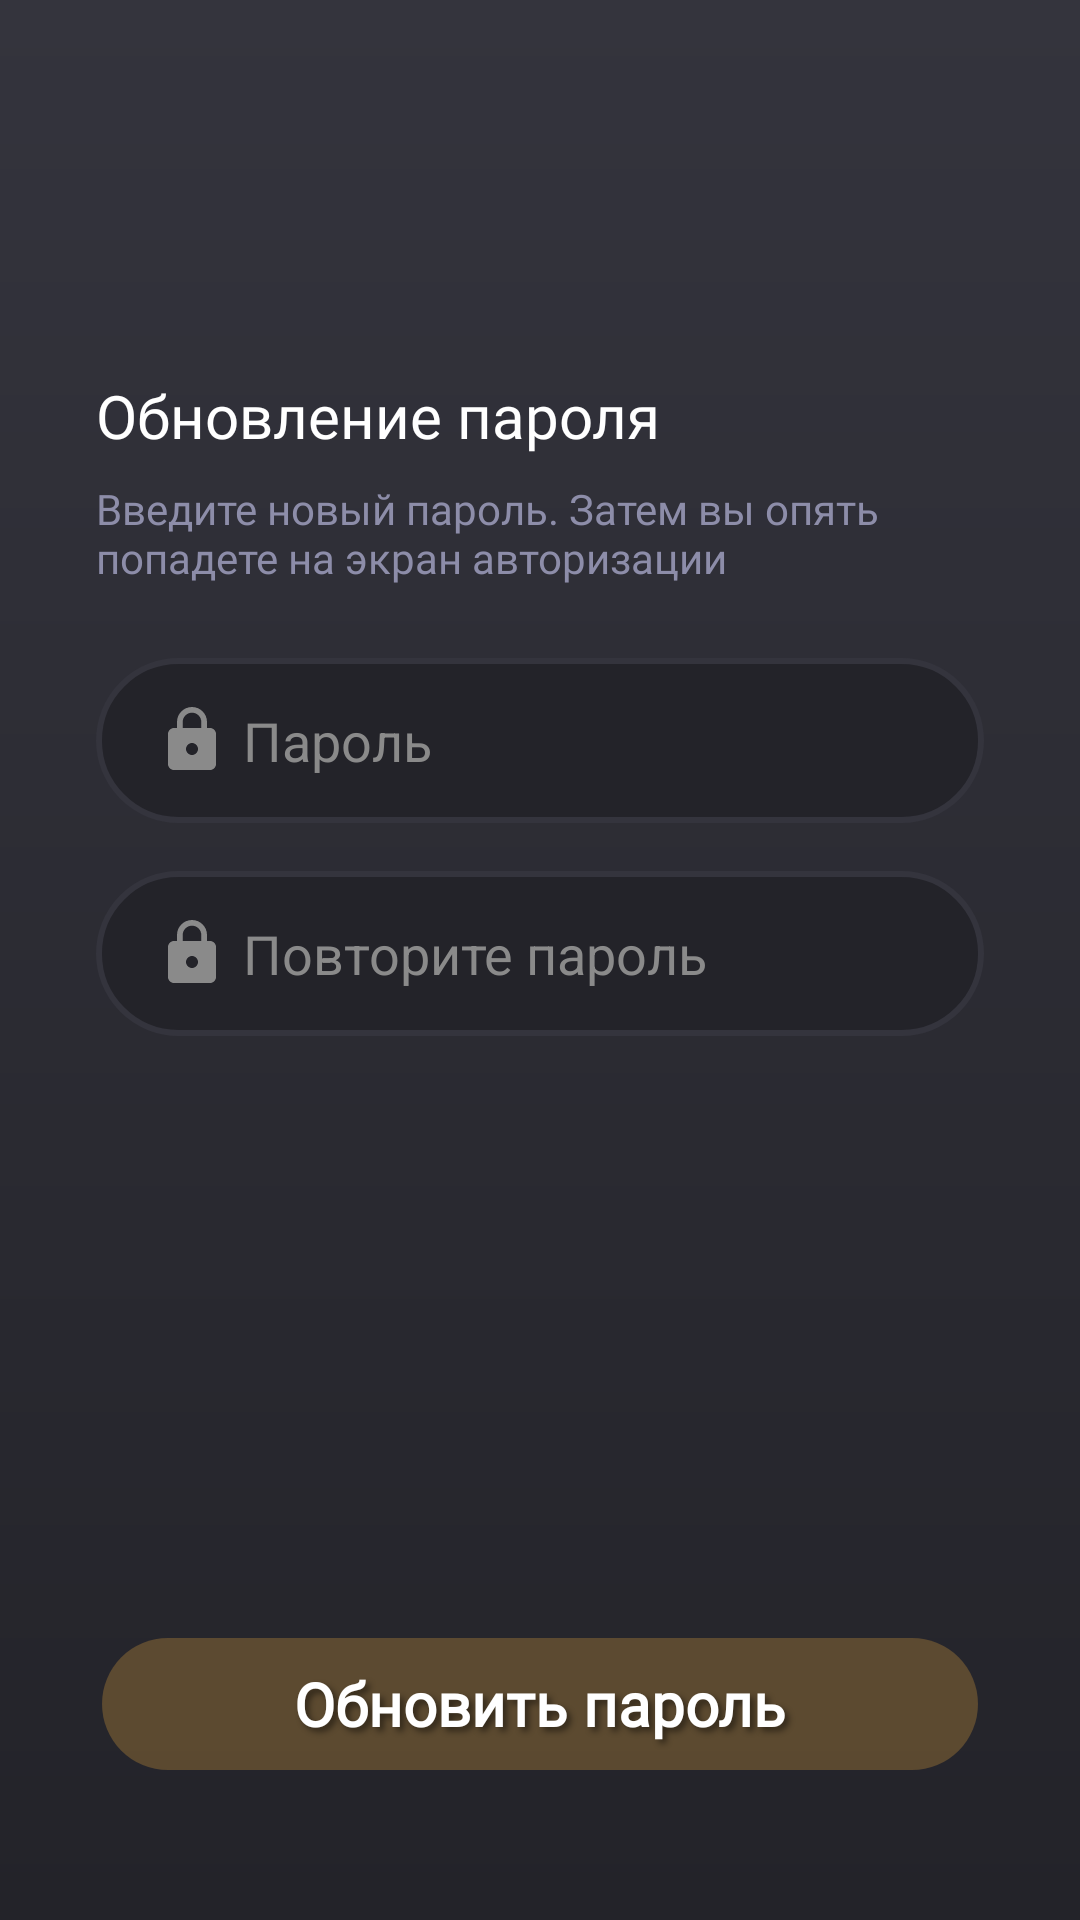

Produce the Android XML layout that renders to this screen, including the resource entries it uses.
<!-- AndroidManifest.xml: application theme MeetYourMatch -->
<!-- res/layout/activity_reset_password.xml -->
<?xml version="1.0" encoding="utf-8"?>
<androidx.constraintlayout.widget.ConstraintLayout xmlns:android="http://schemas.android.com/apk/res/android"
    xmlns:app="http://schemas.android.com/apk/res-auto"
    xmlns:tools="http://schemas.android.com/tools"
    android:id="@+id/main"
    android:layout_width="match_parent"
    android:layout_height="match_parent"
    android:background="@drawable/gradient_background"
    tools:context=".activity.ResetPasswordActivity">

    <TextView
        android:id="@+id/textViewIL"
        android:layout_width="wrap_content"
        android:layout_height="wrap_content"
        android:layout_marginStart="32dp"
        android:layout_marginTop="125dp"
        android:fontFamily="@font/fira_sans"
        android:text="Обновление пароля"
        android:textColor="#FFFFFF"
        android:textSize="20sp"
        app:layout_constraintStart_toStartOf="parent"
        app:layout_constraintTop_toTopOf="parent"/>

    <TextView
        android:id="@+id/textView2"
        android:layout_width="0dp"
        android:layout_height="wrap_content"
        android:layout_marginStart="32dp"
        android:layout_marginTop="8dp"
        android:layout_marginEnd="32dp"
        android:fontFamily="@font/pt_sans"
        android:text="Введите новый пароль. Затем вы опять попадете на экран авторизации"
        android:textColor="#8D8DA9"
        android:textSize="14sp"
        app:layout_constraintEnd_toEndOf="parent"
        app:layout_constraintStart_toStartOf="parent"
        app:layout_constraintTop_toBottomOf="@+id/textViewIL" />

    <EditText
        android:id="@+id/inputPassword"
        android:layout_width="0dp"
        android:layout_height="55dp"
        android:layout_marginStart="32dp"
        android:layout_marginTop="24dp"
        android:layout_marginEnd="32dp"
        android:background="@drawable/round_border_background"
        android:drawableStart="@drawable/ic_password"
        android:drawablePadding="5dp"
        android:ems="10"
        android:hint="@string/hintPassword"
        android:inputType="textPassword"
        android:paddingStart="20dp"
        android:paddingEnd="20dp"
        android:textColor="#FFFFFF"
        android:textColorHint="#8A8A8A"
        app:layout_constraintEnd_toEndOf="parent"
        app:layout_constraintHorizontal_bias="0.0"
        app:layout_constraintStart_toStartOf="parent"
        app:layout_constraintTop_toBottomOf="@+id/textView2" />

    <EditText
        android:id="@+id/inputPasswordApprove"
        android:layout_width="0dp"
        android:layout_height="55dp"
        android:layout_marginStart="32dp"
        android:layout_marginTop="16dp"
        android:layout_marginEnd="32dp"
        android:background="@drawable/round_border_background"
        android:drawableStart="@drawable/ic_password"
        android:drawablePadding="5dp"
        android:ems="10"
        android:hint="Повторите пароль"
        android:inputType="textPassword"
        android:paddingStart="20dp"
        android:paddingEnd="20dp"
        android:textColor="#FFFFFF"
        android:textColorHint="#8A8A8A"
        app:layout_constraintEnd_toEndOf="parent"
        app:layout_constraintHorizontal_bias="1.0"
        app:layout_constraintStart_toStartOf="parent"
        app:layout_constraintTop_toBottomOf="@+id/inputPassword" />

    <Button
        android:id="@+id/buttonContinue"
        android:layout_width="0dp"
        android:layout_height="wrap_content"
        android:layout_marginStart="32dp"
        android:layout_marginEnd="32dp"
        android:layout_marginBottom="48dp"
        android:background="@drawable/button_background"
        android:backgroundTint="#F9B53F"
        android:enabled="false"
        android:fontFamily="@font/fira_sans"
        android:shadowColor="#7B000000"
        android:shadowDx="4"
        android:shadowDy="4"
        android:shadowRadius="5"
        android:text="Обновить пароль"
        android:textAllCaps="false"
        android:textColor="#FFFFFF"
        android:textSize="20sp"
        android:textStyle="bold"
        app:layout_constraintBottom_toBottomOf="parent"
        app:layout_constraintEnd_toEndOf="parent"
        app:layout_constraintStart_toStartOf="parent" />

</androidx.constraintlayout.widget.ConstraintLayout>
<!-- resources referenced by this layout -->
<resources>
  <!-- drawable button_background (drawable) -->
  <?xml version="1.0" encoding="utf-8"?>
  <selector xmlns:android="http://schemas.android.com/apk/res/android">
      <item android:state_pressed="true">
          <shape android:shape="rectangle">
              <solid android:color="@color/buttonColorPressed" />
              <corners android:radius="50dp" />
              <stroke android:width="4dp" android:color="@color/buttonColorDefault" />
          </shape>
      </item>
  
      <item android:state_enabled="false">
          <shape android:shape="rectangle">
              <solid android:color="@color/buttonColorDisabled" />
              <corners android:radius="50dp" />
              <stroke android:width="4dp" android:color="#00FBB63F" />
          </shape>
      </item>
  
  
  
  
  
  
  
  
  
      <item>
          <shape android:shape="rectangle">
              <solid android:color="@color/buttonColorDefault" />
              <corners android:radius="50dp" />
              <stroke android:width="4dp" android:color="@color/buttonColorDefault" />
          </shape>
      </item>
  
  </selector>
  <!-- drawable gradient_background (drawable) -->
  <?xml version="1.0" encoding="utf-8"?>
  <shape android:shape="rectangle" xmlns:android="http://schemas.android.com/apk/res/android">
      <gradient
          android:startColor="@color/startColor"
          android:endColor="@color/endColor"
          android:angle="-90"
          android:type="linear"
          />
  </shape>
  <!-- drawable ic_password (drawable) -->
  <vector xmlns:android="http://schemas.android.com/apk/res/android" android:height="24dp" android:tint="#8A8A8A" android:viewportHeight="24" android:viewportWidth="24" android:width="24dp">
        
      <path android:fillColor="@android:color/white" android:pathData="M18,8h-1L17,6c0,-2.76 -2.24,-5 -5,-5S7,3.24 7,6v2L6,8c-1.1,0 -2,0.9 -2,2v10c0,1.1 0.9,2 2,2h12c1.1,0 2,-0.9 2,-2L20,10c0,-1.1 -0.9,-2 -2,-2zM12,17c-1.1,0 -2,-0.9 -2,-2s0.9,-2 2,-2 2,0.9 2,2 -0.9,2 -2,2zM15.1,8L8.9,8L8.9,6c0,-1.71 1.39,-3.1 3.1,-3.1 1.71,0 3.1,1.39 3.1,3.1v2z"/>
      
  </vector>
  <!-- drawable round_border_background (drawable) -->
  <?xml version="1.0" encoding="utf-8"?>
  <shape android:shape="rectangle" xmlns:android="http://schemas.android.com/apk/res/android">
      <stroke android:color="@color/startColor"
          android:width="2dp"/>
      <corners android:radius="50dp"/>
      <solid android:color="@color/endColor"/>
  </shape>
  <string name="hintPassword">Пароль</string>
  <style name="MeetYourMatch" parent="Theme.AppCompat.Light.NoActionBar">
          <item name="colorPrimary">@color/bars</item>
          <item name="colorPrimaryDark">@color/bars</item>
          <item name="android:windowLightNavigationBar">true</item>
          <item name="android:navigationBarColor">@color/bars</item>
      </style>
  <color name="buttonColorPressed">#D39212</color>
  <color name="buttonColorDefault">#FBB63F</color>
  <color name="buttonColorDisabled">#41FBB63F</color>
  <color name="startColor">#34343D</color>
  <color name="endColor">#232329</color>
  <color name="bars">#141414</color>
</resources>
